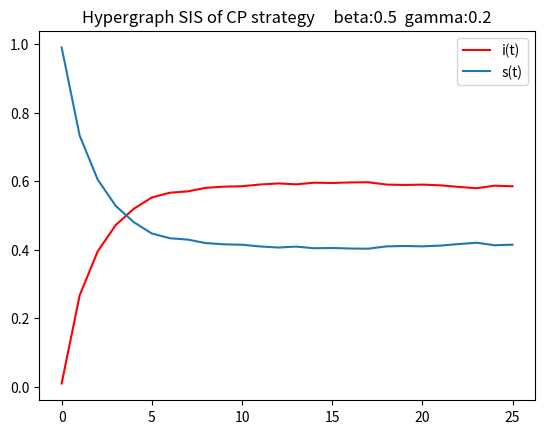

Generate this figure with matplotlib:
# @Title    : 超图上的传播
# [redacted]
# @Date     : 2021/8/5
# @Dec      : CP strategy

import pandas as pd
import numpy as np
import matplotlib.pyplot as plt
import time
import random

def constructMatrix():
    """
    构造超图的点边矩阵
    :return: 超图的点边矩阵 matrix
    """
    matrix = np.random.randint(0, 2, size=(100, 10))
    for i in range(100):
        if sum(matrix[i]) == 0:
            j = np.random.randint(0, 10)
            matrix[i, j] = 1
    return matrix

def findAdjNode(I_list, df_hyper_matrix):
    """
    找到邻居节点集合
    :param I_list: 感染节点集
    :param df_hyper_matrix: 超图的点边矩阵
    :return: 不重复的邻居节点集 np.unique(nodes_in_edges)
    """
    # 找到该点所属的超边集合
    edges_conclude_nodes = np.array([])
    for node in I_list:
        edges_conclude_nodes = np.where(np.array(df_hyper_matrix.loc[node]) == 1)[0]
    # 找到可能传播到超边中的顶点集合
    edge = random.sample(list(edges_conclude_nodes), 1)[0]
    nodes = np.where(np.array(df_hyper_matrix[edge]) == 1)[0]
    # print(nodes)
    return nodes

def formatInfectedList(I_list, infected_list):
    """
    筛选出不在I_list当中的节点
    :param I_list: 感染节点集
    :param infected_list: 本次受感染的节点（未筛选）
    :return: 本次受感染的节点（筛选后）format_list
    """
    format_list = []
    for i in range(0, len(infected_list)):
        if infected_list[i] not in I_list:
            format_list.append(infected_list[i])
    return format_list

if __name__ == '__main__':
    start = time.perf_counter()

    # 构造超图矩阵
    hyper_matrix = constructMatrix()
    df_hyper_matrix = pd.DataFrame(hyper_matrix)

    # 初始态赋值一个感染节点
    N = len(df_hyper_matrix.index.values)
    total_matrix = []
    for i_node in range(0, N):
        print("---------computing----------")
        # i_node = random.randint(0, N-1)
        I_list = [i_node]

        # 开始传播
        beta = 0.5
        gamma = 0.2
        iters = 25
        I_total_list = [1]

        for t in range(0, iters):
            # 找到邻居节点集
            adj_nodes = findAdjNode(I_list, df_hyper_matrix)
            # 开始对邻节点传播
            random_list = np.random.random(size=len(adj_nodes))
            index_list = np.where(random_list < beta)[0]
            infected_list = adj_nodes[index_list]
            infected_list_unique = formatInfectedList(I_list, infected_list)
            # 上次感染的节点开始恢复
            for each in I_list:
                if random.random() < gamma:
                    I_list.remove(each)
            # 加入本次所感染的节点
            I_list.extend(infected_list_unique)
            I_total_list.append(len(I_list))
        total_matrix.append(I_total_list)

    # 计算均值并绘图
    final_I_list = pd.DataFrame(total_matrix).mean(axis=0) / N
    final_R_list = 1 - final_I_list
    T_list = np.arange(len(final_I_list))
    plt.title("Hypergraph SIS of CP strategy     " + "beta:" + str(beta) + "  gamma:" + str(gamma))
    plt.plot(T_list, final_I_list, label='i(t)', color='r')
    plt.plot(T_list, final_R_list, label='s(t)')
    plt.legend()
    plt.show()

    end = time.perf_counter()
    print(str(end - start))

